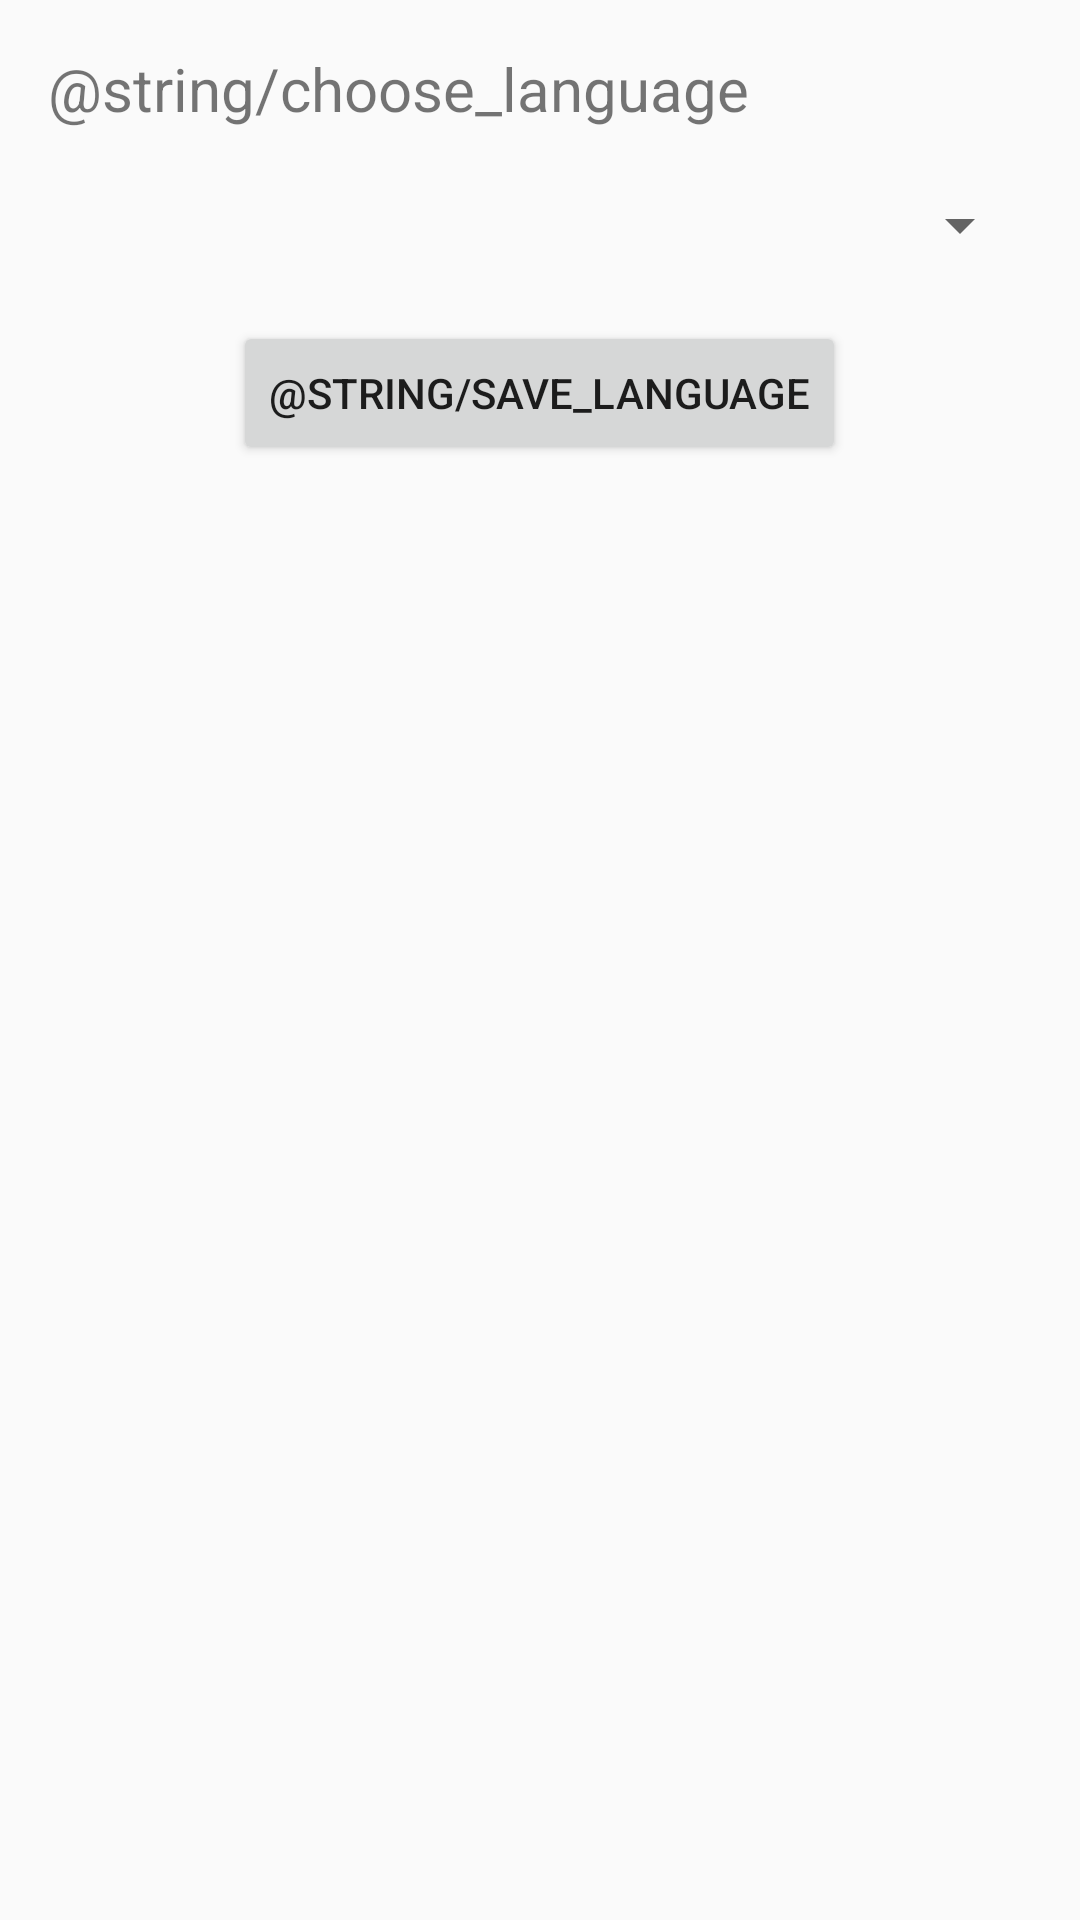

Here is an Android app screen rendered from its layout file. Give the layout XML and the strings, colors and styles it references.
<!-- AndroidManifest.xml: activity theme Theme.AppCompat.Light.NoActionBar -->
<!-- res/layout/activity_settings.xml -->
<LinearLayout xmlns:android="http://schemas.android.com/apk/res/android"
    android:layout_width="match_parent"
    android:layout_height="match_parent"
    android:orientation="vertical"
    android:padding="16dp">

    <TextView
        android:layout_width="wrap_content"
        android:layout_height="wrap_content"
        android:text="@string/choose_language"
        android:textSize="20sp"
        android:layout_marginBottom="20dp" />

    <Spinner
        android:id="@+id/spinner_language"
        android:layout_width="match_parent"
        android:layout_height="wrap_content" />

    <Button
        android:id="@+id/btn_save_language"
        android:layout_width="wrap_content"
        android:layout_height="wrap_content"
        android:text="@string/save_language"
        android:layout_gravity="center_horizontal"
        android:layout_marginTop="20dp" />
</LinearLayout>
<!-- resources referenced by this layout -->
<resources>

</resources>
